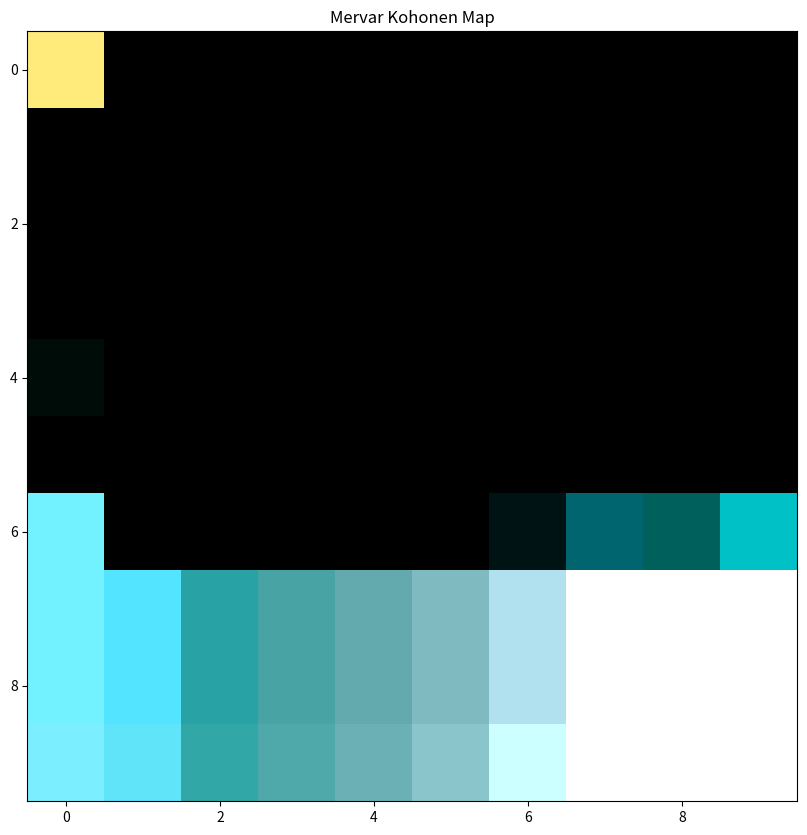

This chart was generated by the following Python code:
import random
import numpy as np
import matplotlib.pyplot as plt
from matplotlib import colors
from math import dist

fig, ax = plt.subplots(figsize=(10,10))

# Define Learning Rate
learningRate = 0.01

# Define weight matrix size
# TODO: Change to fit assignment
xSize = 10
ySize = 10
weightVectorSize = 3

# Define Frequency of Input Vectors
# TODO: Change to fit assignment
redFrequency = 1/3
greenFrequency = 2/3
blueFrequency  = 0

# Define the number of iterations
# TODO: Change to fit assignment
iterations = 1


# Define an random X*Y*WV array
weightMatrix = np.random.random((xSize, ySize, weightVectorSize))

for i in range(iterations):
    # Define a random input vector
    inputVectorSelector = random.random()

    # Create input vector
    if inputVectorSelector < redFrequency:
        inputVector = [1, 0, 0]
    elif inputVectorSelector < greenFrequency:
        inputVector = [0, 1, 0]
    else:
        inputVector = [0, 0, 1]

    # Traverse the matrix
    for j in range(xSize):
        for k in range(ySize):
            # Select the SOFM Unit
            selectedUnit = weightMatrix[j,k]

            # Calculate the external input (The dot product of the input vector and the weight vector)
            externalInput = np.dot(inputVector, selectedUnit)

            # Calculate the lateral input for the selected unit
            lateralInputSelectedUnit = externalInput * 8

            # Calculate the eta of the selcted unit
            if (lateralInputSelectedUnit + externalInput <= 0):
                eta = 0
            elif (lateralInputSelectedUnit + externalInput >= 5):
                eta = 5
            else:
                eta = lateralInputSelectedUnit + externalInput


            # Calculate the new weight vector for the selected unit
            for l in range(weightVectorSize):
                weightMatrix[j,k,l] = (weightMatrix[j,k,l] + learningRate * eta * (lateralInputSelectedUnit + externalInput))/dist(inputVector, selectedUnit)

            # Traverse to every other unit
            for l in range(xSize):
                for m in range(ySize):
                    if (i == l & j == m):
                        continue
                    else:
                        # Select a new SOFM Unit
                        selectedUnit2 = weightMatrix[l,m]

                        # TODO: Add wrap-around mechanic
                        # Calculate the lateral input
                        if (dist((j,k), (l,m)) < 3):
                            lateralInput = eta * 8
                        elif (8 > dist((j,k), (l,m)) > 3):
                            lateralInput = eta * -1
                        else:
                            lateralInput = 0

                        # Calculate the external input
                        externalInput2 = np.dot(weightMatrix[j,k], selectedUnit2)

                        # Calculate the change in weights
                        for n in range(weightVectorSize):
                            weightMatrix[l,m,n] = (weightMatrix[l,m,n] + learningRate * eta * (lateralInput + externalInput2))/dist(inputVector, selectedUnit2)

# Produce an Image
plt.imshow(weightMatrix)

plt.show()

ax.set_title("Mervar Kohonen Map")

fig.canvas.draw()

fig.canvas.flush_events()